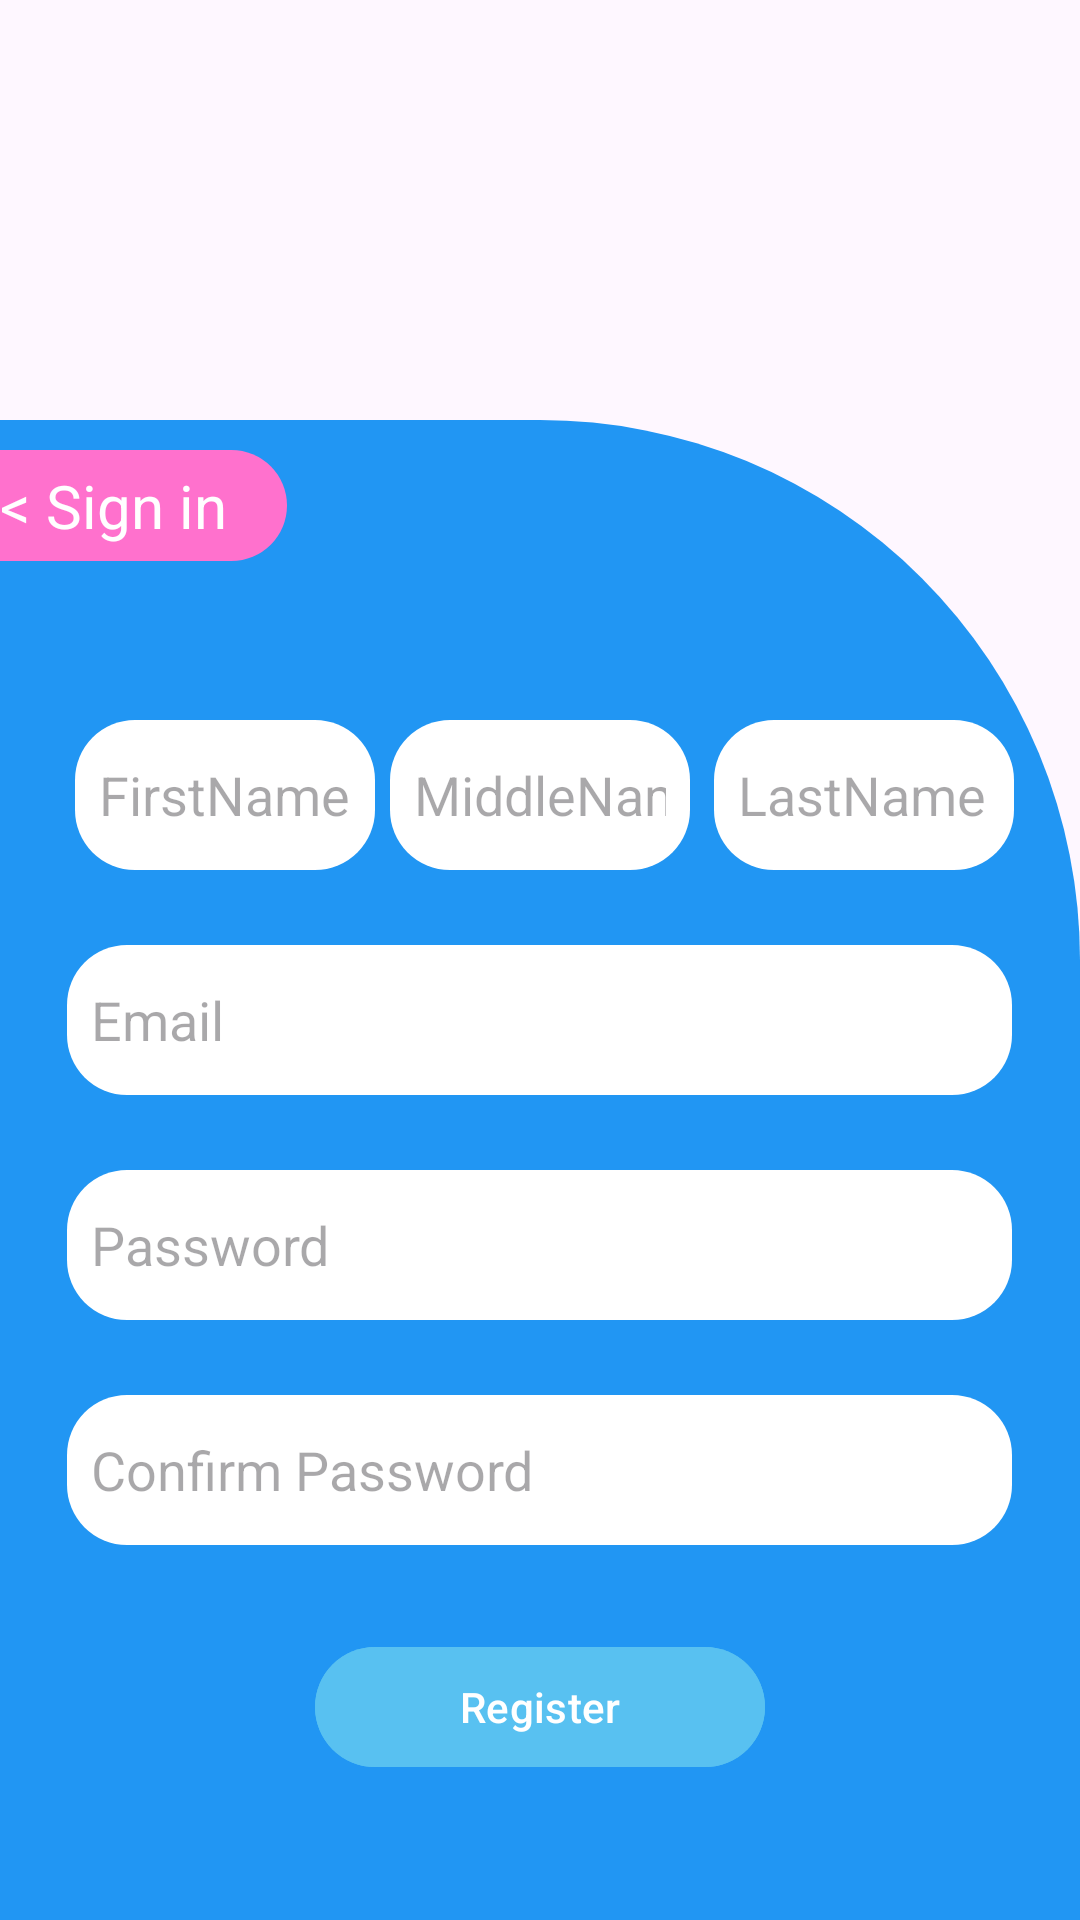

The Android layout XML behind this screen, and the referenced resources:
<!-- AndroidManifest.xml: application theme Theme.BarangayGuadalupe -->
<!-- res/layout/fragment_register.xml -->
<?xml version="1.0" encoding="utf-8"?>
<RelativeLayout xmlns:android="http://schemas.android.com/apk/res/android"
    xmlns:tools="http://schemas.android.com/tools"
    android:layout_width="match_parent"
    android:layout_height="match_parent"
    android:background="@drawable/bgblur"
    tools:context=".Register">

    <RelativeLayout
        android:layout_width="match_parent"
        android:layout_height="500dp"
        android:layout_alignParentBottom="true"
        android:layout_marginBottom="0dp"
        android:background="@drawable/rounded_right">

        <TextView
            android:id="@+id/tv1"
            android:layout_width="wrap_content"
            android:layout_height="wrap_content"
            android:layout_alignParentStart="true"
            android:layout_marginStart="0dp"
            android:layout_marginTop="10dp"
            android:text="&lt; Sign in"
            android:paddingTop="5dp"
            android:paddingBottom="5dp"
            android:paddingRight="20dp"
            android:background="@drawable/rounded_right_tb"
            android:textColor="@color/white"
            android:textSize="20dp" />

        <EditText
            android:backgroundTint="@color/white"
            android:id="@+id/firstname"
            android:layout_width="100dp"
            android:layout_height="50dp"
            android:layout_alignParentTop="true"
            android:layout_marginTop="100dp"
            android:layout_marginEnd="5dp"
            android:layout_toStartOf="@+id/middlename"
            android:background="@drawable/all_rounded_bg"
            android:hint="FirstName"
            android:inputType="text"
            android:padding="8dp" />

        <EditText
            android:backgroundTint="@color/white"
            android:id="@+id/middlename"
            android:layout_width="100dp"
            android:layout_height="50dp"
            android:layout_centerHorizontal="true"
            android:layout_alignParentTop="true"
            android:layout_marginTop="100dp"
            android:background="@drawable/all_rounded_bg"
            android:hint="MiddleName"
            android:inputType="text"
            android:padding="8dp" />

        <EditText
            android:backgroundTint="@color/white"
            android:id="@+id/lastname"
            android:layout_width="100dp"
            android:layout_height="50dp"
            android:layout_alignParentTop="true"
            android:layout_marginStart="8dp"
            android:layout_marginTop="100dp"
            android:layout_toEndOf="@+id/middlename"
            android:background="@drawable/all_rounded_bg"
            android:hint="LastName"
            android:inputType="text"
            android:padding="8dp" />

        <EditText
            android:backgroundTint="@color/white"
            android:id="@+id/editText"
            android:layout_width="315dp"
            android:layout_height="50dp"
            android:layout_below="@+id/middlename"
            android:layout_centerHorizontal="true"
            android:layout_marginTop="25dp"
            android:background="@drawable/all_rounded_bg"
            android:hint="Email"
            android:inputType="text"
            android:padding="8dp" />

        <EditText
            android:backgroundTint="@color/white"
            android:id="@+id/editText2"
            android:layout_width="315dp"
            android:layout_height="50dp"
            android:layout_below="@+id/editText"
            android:layout_centerHorizontal="true"
            android:layout_marginTop="25dp"
            android:background="@drawable/all_rounded_bg"
            android:hint="Password"
            android:inputType="textPassword"
            android:padding="8dp" />

        <EditText
            android:backgroundTint="@color/white"
            android:id="@+id/editText3"
            android:layout_width="315dp"
            android:layout_height="50dp"
            android:layout_below="@+id/editText2"
            android:layout_centerHorizontal="true"
            android:layout_marginTop="25dp"
            android:background="@drawable/all_rounded_bg"
            android:hint="Confirm Password"
            android:inputType="textPassword"
            android:padding="8dp" />

        <com.google.android.material.button.MaterialButton
            android:id="@+id/regBtn"
            android:layout_width="150dp"
            android:layout_height="wrap_content"
            android:layout_below="@+id/editText3"
            android:layout_centerHorizontal="true"
            android:layout_marginTop="30dp"
            android:backgroundTint="@color/lightBlue"
            android:text="Register" />

    </RelativeLayout>
    <ProgressBar
        android:id="@+id/loadingIndicator"
        android:layout_width="wrap_content"
        android:layout_height="wrap_content"
        android:layout_gravity="center"
        android:visibility="gone"
        style="@style/Widget.AppCompat.ProgressBar"
        android:indeterminate="true"
        android:indeterminateDrawable="@drawable/spinninglogo" />

</RelativeLayout>
<!-- resources referenced by this layout -->
<resources>
  <color name="lightBlue">#58C1F1</color>
  <color name="white">#FFFFFFFF</color>
  <!-- drawable all_rounded_bg (drawable) -->
  <shape xmlns:android="http://schemas.android.com/apk/res/android">
      <corners
          android:topLeftRadius="20dp"
          android:topRightRadius="20dp"
          android:bottomLeftRadius="20dp"
          android:bottomRightRadius="20dp" />
      <solid android:color="@color/lightBlue" />
  </shape>
  <!-- drawable rounded_right (drawable) -->
  <shape xmlns:android="http://schemas.android.com/apk/res/android">
      <corners
          android:topLeftRadius="0dp"
      android:topRightRadius="180dp"
      android:bottomLeftRadius="0dp"
      android:bottomRightRadius="0dp" />
      <solid android:color="@color/blue" />
  </shape>
  <!-- drawable rounded_right_tb (drawable) -->
  <shape xmlns:android="http://schemas.android.com/apk/res/android">
      <corners
          android:topLeftRadius="0dp"
          android:topRightRadius="60dp"
          android:bottomLeftRadius="0dp"
          android:bottomRightRadius="60dp" />
      <solid android:color="@color/pink" />
  </shape>
  <style name="Theme.BarangayGuadalupe" parent="Base.Theme.BarangayGuadalupe" />
  <color name="blue">#2196F3</color>
  <color name="pink">#FF71CD</color>
  <style name="Base.Theme.BarangayGuadalupe" parent="Theme.Material3.DayNight.NoActionBar">
          
          
      </style>
</resources>
